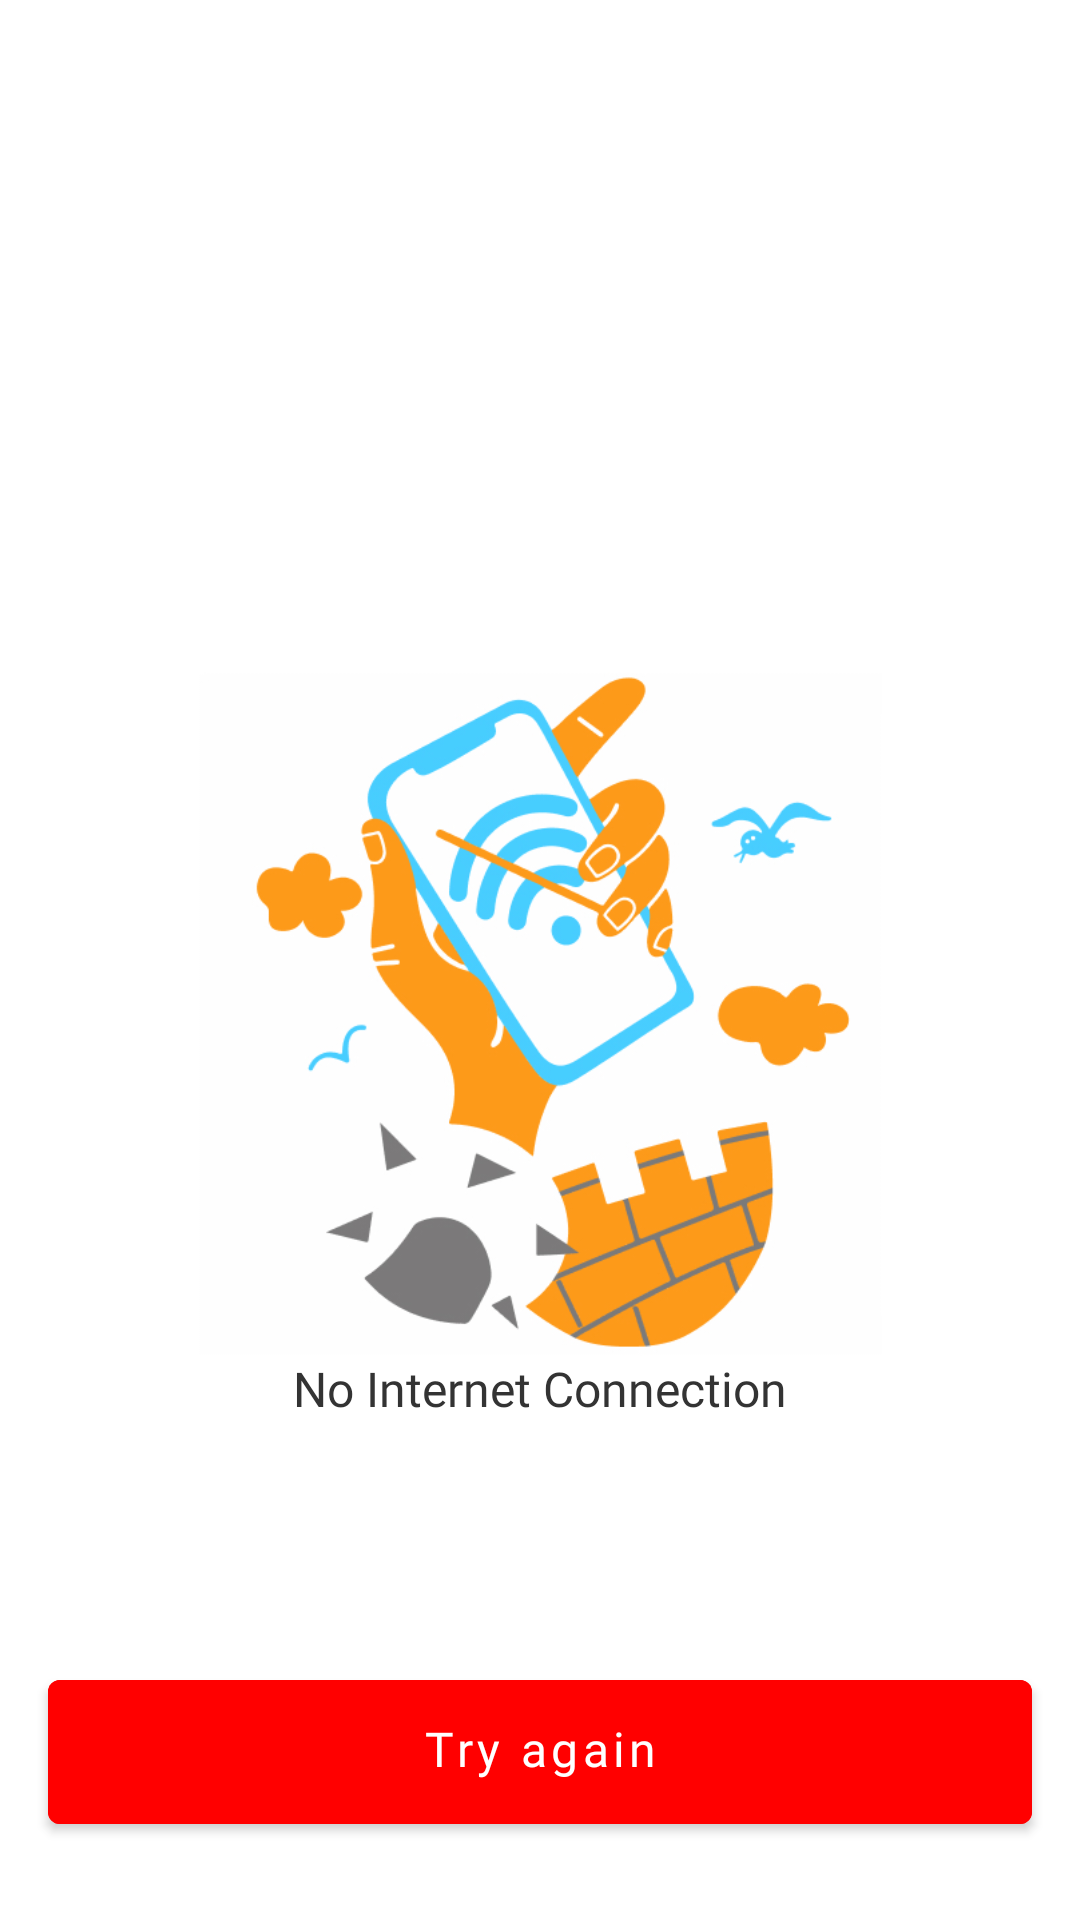

The Android layout XML behind this screen, and the referenced resources:
<!-- AndroidManifest.xml: application theme Theme.YouTubeAPI -->
<!-- res/layout/no_internet.xml -->
<?xml version="1.0" encoding="utf-8"?>
<androidx.constraintlayout.widget.ConstraintLayout xmlns:android="http://schemas.android.com/apk/res/android"
    xmlns:app="http://schemas.android.com/apk/res-auto"
    xmlns:tools="http://schemas.android.com/tools"
    android:layout_width="match_parent"
    android:layout_height="match_parent"
    android:background="@color/white"
    android:elevation="@dimen/layout_elevation"
    android:gravity="center_horizontal">

    <ImageView
        android:id="@+id/imageView"
        android:layout_width="@dimen/_228dp"
        android:layout_height="@dimen/_228dp"
        android:layout_marginTop="@dimen/margin_top_image"
        android:src="@drawable/no_internet"
        app:layout_constraintBottom_toBottomOf="parent"
        app:layout_constraintEnd_toEndOf="parent"
        app:layout_constraintStart_toStartOf="parent"
        app:layout_constraintTop_toTopOf="parent"
        tools:ignore="ContentDescription,ImageContrastCheck" />

    <TextView
        android:layout_width="wrap_content"
        android:layout_height="wrap_content"
        android:fontFamily="@font/fjallaone_regular"
        android:text="@string/no_internet_connection"
        android:textColor="@color/text_black"
        android:textSize="@dimen/no_internet_text_size"
        app:layout_constraintEnd_toEndOf="@+id/imageView"
        app:layout_constraintStart_toStartOf="@+id/imageView"
        app:layout_constraintTop_toBottomOf="@+id/imageView" />

    <com.google.android.material.button.MaterialButton
        android:id="@+id/btn_try_again"
        android:layout_width="match_parent"
        android:layout_height="wrap_content"
        android:layout_marginHorizontal="@dimen/btn_m_hor"
        android:layout_marginBottom="@dimen/btn_margin_bottom"
        android:backgroundTint="@color/you_tube_red"
        android:fontFamily="@font/notosans_bold"
        android:insetTop="@dimen/inset_0"
        android:insetBottom="@dimen/inset_0"
        android:paddingTop="@dimen/btn_padding_top"
        android:paddingBottom="@dimen/btn_padding_bottom"
        android:text="@string/try_again"
        android:textAllCaps="false"
        android:textColor="@color/white"
        android:textSize="@dimen/btn_text_size"
        app:cornerRadius="@dimen/corner_radius_button"
        app:layout_constraintBottom_toBottomOf="parent"
        tools:ignore="TextSizeCheck,TextContrastCheck,TouchTargetSizeCheck,VisualLintButtonSize"
        tools:layout_editor_absoluteX="16dp" />

</androidx.constraintlayout.widget.ConstraintLayout>
<!-- resources referenced by this layout -->
<resources>
  <color name="text_black">#333333</color>
  <color name="white">#FFFFFFFF</color>
  <color name="you_tube_red">#FF0000</color>
  <dimen name="_228dp">228dp</dimen>
  <dimen name="btn_m_hor">16dp</dimen>
  <dimen name="btn_margin_bottom">32dp</dimen>
  <dimen name="btn_padding_bottom">10dp</dimen>
  <dimen name="btn_padding_top">8dp</dimen>
  <dimen name="btn_text_size">16sp</dimen>
  <dimen name="corner_radius_button">4dp</dimen>
  <dimen name="inset_0">0dp</dimen>
  <dimen name="layout_elevation">100dp</dimen>
  <dimen name="margin_top_image">36dp</dimen>
  <dimen name="no_internet_text_size">16sp</dimen>
  <!-- drawable no_internet: jpg bitmap (drawable, 147483 bytes) -->
  <string name="no_internet_connection">No Internet Connection</string>
  <string name="try_again">Try again</string>
  <style name="Theme.YouTubeAPI" parent="Theme.MaterialComponents.DayNight.NoActionBar">
          
          <item name="colorPrimary">@color/purple_500</item>
          <item name="colorPrimaryVariant">@color/purple_700</item>
          <item name="colorOnPrimary">@color/white</item>
          
          <item name="colorSecondary">@color/teal_200</item>
          <item name="colorSecondaryVariant">@color/teal_700</item>
          <item name="colorOnSecondary">@color/black</item>
          
          <item name="android:statusBarColor">?attr/colorOnPrimary</item>
          <item name="android:windowLightStatusBar" tools:targetApi="31">true</item>
      </style>
  <color name="purple_500">#FF6200EE</color>
  <color name="purple_700">#FF3700B3</color>
  <color name="teal_200">#FF03DAC5</color>
  <color name="teal_700">#FF018786</color>
  <color name="black">#FF000000</color>
</resources>
